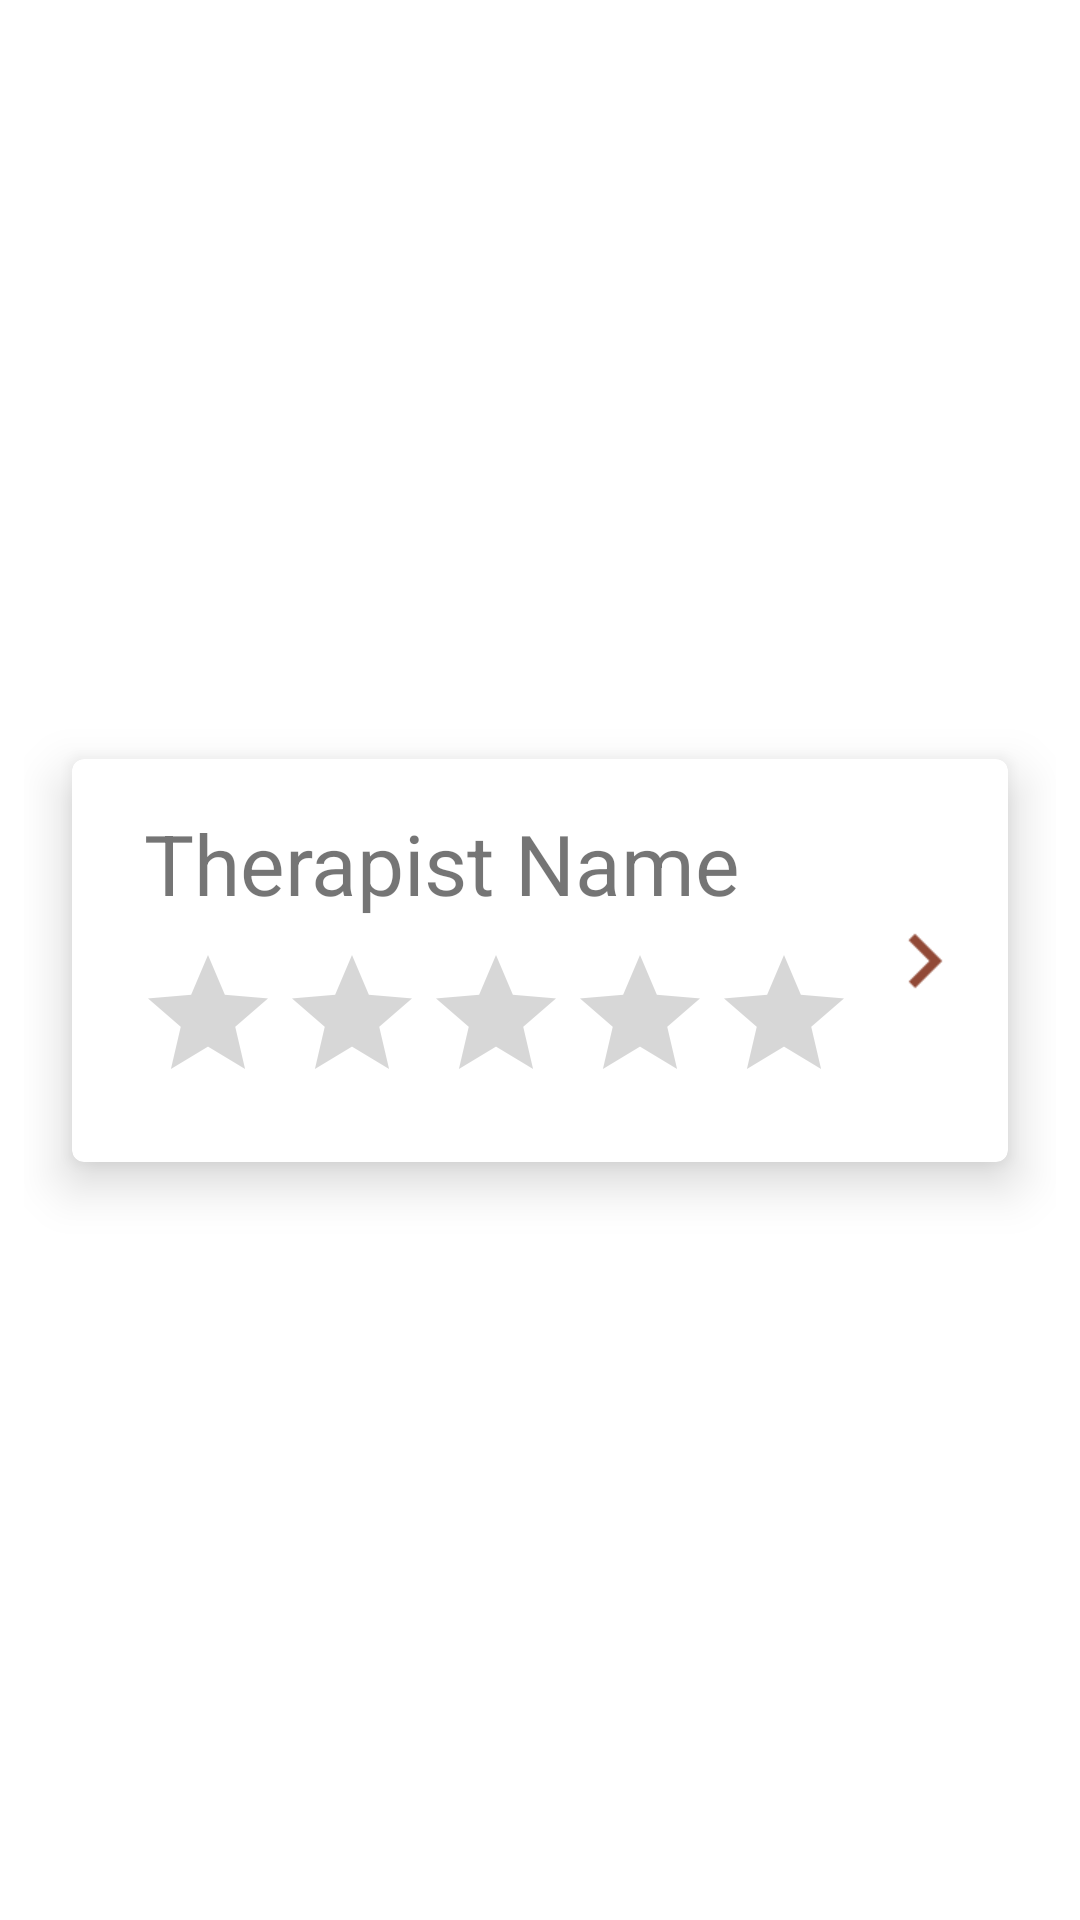

Here is an Android app screen rendered from its layout file. Give the layout XML and the strings, colors and styles it references.
<!-- AndroidManifest.xml: application theme Theme.MiquitsMobile -->
<!-- res/layout/therapist_card.xml -->
<?xml version="1.0" encoding="utf-8"?>
<androidx.constraintlayout.widget.ConstraintLayout xmlns:android="http://schemas.android.com/apk/res/android"
    xmlns:app="http://schemas.android.com/apk/res-auto"
    xmlns:tools="http://schemas.android.com/tools"
    android:layout_width="match_parent"
    android:layout_height="wrap_content"
    android:padding="8dp">

    <androidx.cardview.widget.CardView
        android:layout_width="match_parent"
        android:layout_height="wrap_content"
        android:layout_marginLeft="16dp"
        android:layout_marginTop="8dp"
        android:layout_marginRight="16dp"
        android:layout_marginBottom="8dp"
        android:clipChildren="false"
        android:clipToPadding="false"
        android:divider="@android:color/transparent"
        android:dividerHeight="0.0px"
        android:elevation="8dp"
        app:cardCornerRadius="4dp"
        app:cardElevation="10dp"
        app:cardPreventCornerOverlap="false"
        app:layout_constraintBottom_toBottomOf="parent"
        app:layout_constraintEnd_toEndOf="parent"
        app:layout_constraintStart_toStartOf="parent"
        app:layout_constraintTop_toTopOf="parent">
        <androidx.constraintlayout.widget.ConstraintLayout
            android:layout_width="match_parent"
            android:layout_height="wrap_content"
            android:padding="16dp">

            <TextView
                android:id="@+id/therapist_name"
                android:layout_width="wrap_content"
                android:layout_height="wrap_content"
                android:text="Therapist Name"
                android:textSize="28sp"
                app:layout_constraintBottom_toBottomOf="parent"
                app:layout_constraintEnd_toEndOf="parent"
                app:layout_constraintHorizontal_bias="0.098"
                app:layout_constraintStart_toStartOf="parent"
                app:layout_constraintTop_toTopOf="parent"
                app:layout_constraintVertical_bias="0.0" />

            <RatingBar
                android:isIndicator="true"
                android:id="@+id/therapist_rating"
                android:layout_width="wrap_content"
                android:layout_height="wrap_content"
                android:layout_marginTop="8dp"
                android:contentDescription="Rating"
                app:layout_constraintBottom_toBottomOf="parent"
                app:layout_constraintEnd_toEndOf="parent"
                app:layout_constraintHorizontal_bias="0.13"
                app:layout_constraintStart_toStartOf="parent"
                app:layout_constraintTop_toBottomOf="@+id/therapist_name"
                app:layout_constraintVertical_bias="1.0" />

            <ImageView
                android:id="@+id/imageView"
                android:layout_width="wrap_content"
                android:layout_height="wrap_content"
                app:layout_constraintBottom_toBottomOf="parent"
                app:layout_constraintEnd_toEndOf="parent"
                app:layout_constraintHorizontal_bias="1.0"
                app:layout_constraintStart_toStartOf="parent"
                app:layout_constraintTop_toTopOf="parent"
                android:scaleX="1.5"
                android:scaleY="1.5"
                android:src="@drawable/ic_baseline_keyboard_arrow_right_24" />

        </androidx.constraintlayout.widget.ConstraintLayout>
    </androidx.cardview.widget.CardView>
</androidx.constraintlayout.widget.ConstraintLayout>
<!-- resources referenced by this layout -->
<resources>
  <!-- drawable ic_baseline_keyboard_arrow_right_24 (drawable) -->
  <vector android:autoMirrored="true" android:height="24dp"
      android:tint="#914936" android:viewportHeight="24"
      android:viewportWidth="24" android:width="24dp" xmlns:android="http://schemas.android.com/apk/res/android">
      <path android:fillColor="@android:color/white" android:pathData="M8.59,16.59L13.17,12 8.59,7.41 10,6l6,6 -6,6 -1.41,-1.41z"/>
  </vector>
  <style name="Theme.MiquitsMobile" parent="Theme.MaterialComponents.Light.DarkActionBar">
          
          <item name="colorPrimary">#924936</item>
          <item name="colorPrimaryVariant">#EDE1DE</item>
          <item name="colorOnPrimary">@color/white</item>
          
          <item name="colorSecondary">@color/teal_200</item>
          <item name="colorSecondaryVariant">@color/teal_700</item>
          <item name="colorOnSecondary">@color/black</item>
          
          <item name="android:statusBarColor">?attr/colorPrimaryVariant</item>
          <item name="android:timePickerStyle">@style/MyTimePickerStyle</item>
          
      </style>
  <color name="white">#FFFFFFFF</color>
  <color name="teal_200">#FF03DAC5</color>
  <color name="teal_700">#FF018786</color>
  <color name="black">#FF000000</color>
  <style name="MyTimePickerStyle" parent="android:Widget.Material.Light.TimePicker">
          <item name="android:timePickerMode">spinner</item>
      </style>
</resources>
